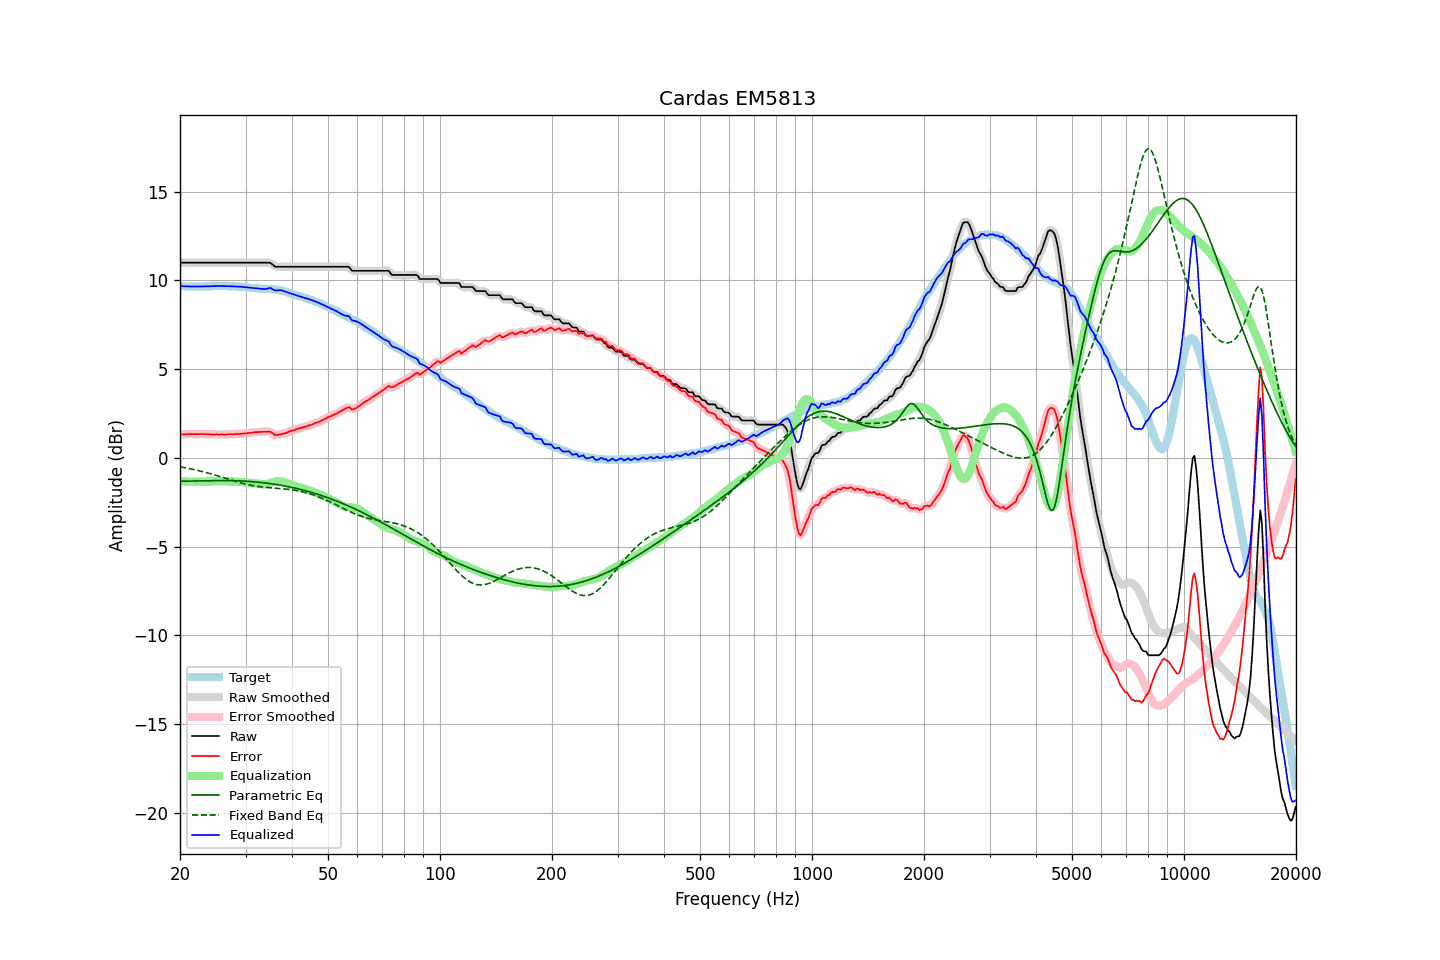

The table this chart was drawn from, first rows:
frequency, raw, error, smoothed, error_smoothed, equalization, parametric_eq, fixed_band_eq, equalized_raw, equalized_smoothed, target
20.00, 10.99, 1.31, 10.99, 1.31, -1.32, -1.31, -0.51, 9.67, 9.67, 9.68
20.20, 10.99, 1.32, 10.99, 1.32, -1.32, -1.31, -0.52, 9.67, 9.67, 9.67
20.40, 10.99, 1.32, 10.99, 1.33, -1.33, -1.31, -0.54, 9.67, 9.67, 9.67
20.61, 10.99, 1.32, 10.99, 1.33, -1.33, -1.31, -0.55, 9.66, 9.66, 9.67
20.81, 10.99, 1.34, 10.99, 1.34, -1.33, -1.31, -0.57, 9.66, 9.66, 9.65
21.02, 10.99, 1.34, 10.99, 1.34, -1.34, -1.31, -0.59, 9.66, 9.66, 9.65
21.23, 10.99, 1.34, 10.99, 1.34, -1.34, -1.31, -0.61, 9.65, 9.65, 9.65
21.44, 10.99, 1.33, 10.99, 1.34, -1.34, -1.31, -0.63, 9.65, 9.65, 9.66
21.66, 10.99, 1.34, 10.99, 1.34, -1.34, -1.30, -0.65, 9.65, 9.65, 9.65
21.87, 10.99, 1.33, 10.99, 1.34, -1.34, -1.30, -0.66, 9.65, 9.65, 9.66
22.09, 10.99, 1.34, 10.99, 1.34, -1.34, -1.30, -0.69, 9.65, 9.65, 9.65
22.31, 10.99, 1.33, 10.99, 1.34, -1.34, -1.30, -0.71, 9.65, 9.65, 9.66
22.54, 10.99, 1.34, 10.99, 1.34, -1.34, -1.30, -0.73, 9.65, 9.65, 9.65
22.76, 10.99, 1.34, 10.99, 1.34, -1.34, -1.29, -0.75, 9.65, 9.65, 9.65
22.99, 10.99, 1.34, 10.99, 1.34, -1.34, -1.29, -0.77, 9.65, 9.65, 9.65
23.22, 10.99, 1.34, 10.99, 1.34, -1.34, -1.29, -0.80, 9.65, 9.65, 9.65
23.45, 10.99, 1.33, 10.99, 1.34, -1.34, -1.29, -0.82, 9.66, 9.66, 9.66
23.69, 10.99, 1.33, 10.99, 1.34, -1.33, -1.29, -0.84, 9.66, 9.66, 9.66
23.92, 10.99, 1.33, 10.99, 1.33, -1.33, -1.28, -0.87, 9.66, 9.66, 9.66
24.16, 10.99, 1.32, 10.99, 1.32, -1.33, -1.28, -0.89, 9.67, 9.67, 9.67
24.40, 10.99, 1.31, 10.99, 1.32, -1.32, -1.28, -0.92, 9.67, 9.67, 9.68
24.65, 10.99, 1.31, 10.99, 1.32, -1.32, -1.28, -0.95, 9.67, 9.67, 9.68
24.89, 10.99, 1.31, 10.99, 1.32, -1.32, -1.28, -0.97, 9.68, 9.68, 9.68
25.14, 10.99, 1.32, 10.99, 1.32, -1.32, -1.28, -1.00, 9.68, 9.68, 9.67
25.39, 10.99, 1.31, 10.99, 1.32, -1.31, -1.28, -1.03, 9.68, 9.68, 9.68
25.65, 10.99, 1.31, 10.99, 1.32, -1.32, -1.28, -1.05, 9.68, 9.68, 9.68
25.91, 10.99, 1.32, 10.99, 1.32, -1.32, -1.28, -1.08, 9.68, 9.68, 9.67
26.16, 10.99, 1.31, 10.99, 1.32, -1.32, -1.28, -1.11, 9.67, 9.67, 9.68
26.43, 10.99, 1.31, 10.99, 1.32, -1.32, -1.28, -1.14, 9.67, 9.67, 9.68
26.69, 10.99, 1.31, 10.99, 1.32, -1.32, -1.28, -1.17, 9.67, 9.67, 9.68
26.96, 10.99, 1.33, 10.99, 1.33, -1.32, -1.28, -1.20, 9.67, 9.67, 9.66
27.23, 10.99, 1.33, 10.99, 1.33, -1.33, -1.28, -1.22, 9.67, 9.67, 9.66
27.50, 10.99, 1.33, 10.99, 1.33, -1.33, -1.28, -1.25, 9.66, 9.66, 9.66
27.77, 10.99, 1.32, 10.99, 1.33, -1.33, -1.28, -1.28, 9.66, 9.66, 9.67
28.05, 10.99, 1.33, 10.99, 1.34, -1.34, -1.29, -1.31, 9.65, 9.65, 9.66
28.33, 10.99, 1.34, 10.99, 1.34, -1.34, -1.29, -1.33, 9.65, 9.65, 9.65
28.62, 10.99, 1.35, 10.99, 1.35, -1.35, -1.29, -1.36, 9.65, 9.65, 9.64
28.90, 10.99, 1.34, 10.99, 1.35, -1.35, -1.30, -1.38, 9.64, 9.64, 9.65
29.19, 10.99, 1.35, 10.99, 1.36, -1.36, -1.30, -1.41, 9.64, 9.64, 9.64
29.48, 10.99, 1.37, 10.99, 1.36, -1.37, -1.30, -1.43, 9.63, 9.63, 9.62
29.78, 10.99, 1.37, 10.99, 1.37, -1.37, -1.31, -1.46, 9.62, 9.62, 9.62
30.08, 10.99, 1.37, 10.99, 1.38, -1.38, -1.31, -1.48, 9.61, 9.61, 9.62
30.38, 10.99, 1.39, 10.99, 1.39, -1.39, -1.32, -1.50, 9.60, 9.60, 9.60
30.68, 10.99, 1.40, 10.99, 1.40, -1.40, -1.33, -1.52, 9.59, 9.59, 9.59
30.99, 10.99, 1.41, 10.99, 1.41, -1.41, -1.33, -1.54, 9.58, 9.58, 9.58
31.30, 10.99, 1.42, 10.99, 1.43, -1.43, -1.34, -1.56, 9.57, 9.57, 9.57
31.61, 10.99, 1.43, 10.99, 1.44, -1.43, -1.35, -1.57, 9.56, 9.56, 9.56
31.93, 10.99, 1.45, 10.99, 1.45, -1.44, -1.35, -1.59, 9.55, 9.55, 9.54
32.24, 10.99, 1.44, 10.99, 1.45, -1.45, -1.36, -1.60, 9.54, 9.54, 9.55
32.57, 10.99, 1.46, 10.99, 1.46, -1.46, -1.37, -1.61, 9.53, 9.53, 9.53
32.89, 10.99, 1.46, 10.99, 1.46, -1.47, -1.38, -1.63, 9.52, 9.52, 9.53
33.22, 10.99, 1.46, 10.99, 1.47, -1.48, -1.39, -1.64, 9.52, 9.52, 9.53
33.55, 10.99, 1.47, 10.99, 1.47, -1.48, -1.40, -1.65, 9.51, 9.51, 9.52
33.89, 10.99, 1.46, 10.99, 1.47, -1.48, -1.41, -1.66, 9.51, 9.51, 9.53
34.23, 10.99, 1.48, 11.00, 1.48, -1.47, -1.42, -1.67, 9.53, 9.53, 9.51
34.57, 10.99, 1.47, 11.00, 1.48, -1.45, -1.43, -1.67, 9.55, 9.55, 9.52
34.92, 10.99, 1.48, 10.98, 1.47, -1.42, -1.45, -1.68, 9.57, 9.55, 9.51
35.27, 10.93, 1.42, 10.92, 1.42, -1.40, -1.46, -1.69, 9.54, 9.53, 9.52
35.62, 10.85, 1.36, 10.86, 1.36, -1.37, -1.47, -1.70, 9.48, 9.49, 9.49
35.97, 10.77, 1.28, 10.79, 1.31, -1.35, -1.49, -1.70, 9.43, 9.45, 9.49
... 635 more rows
